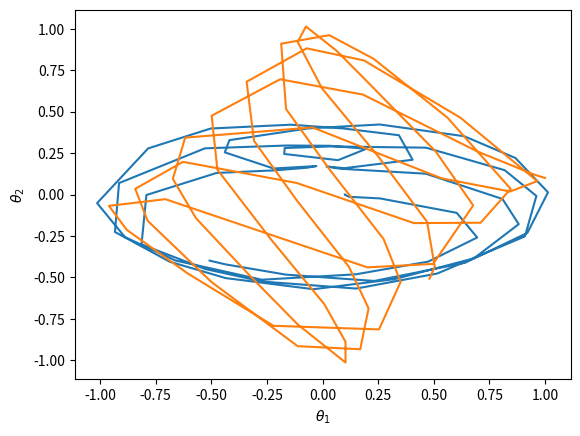
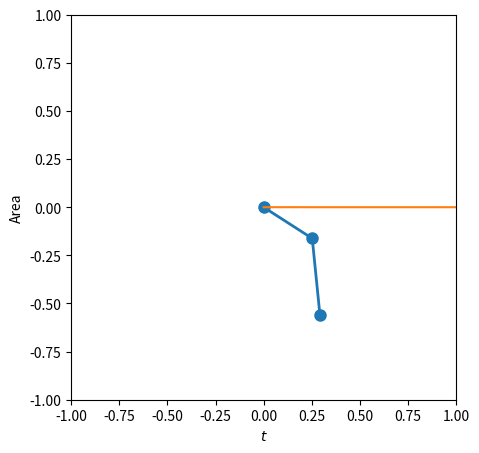

Recreate these plots in Python, in order.
#!/usr/bin/env python

from numpy import cos, sin, sqrt, pi, dot, roll, linspace, hstack
from numpy.random import rand, seed
from scipy.integrate import solve_ivp
from scipy.spatial import ConvexHull
from matplotlib import pyplot as plt
from matplotlib import animation

seed(1108)

m1, m2, l1, l2, g = 0.5, 0.7, 0.3, 0.4, 9.8

def fun(t, y):
	tht1, tht2, p1, p2 = y
	denom = m2*(m1 + m2 - m2*cos(tht1 - tht2)**2) * l1**2 * l2**2
	ddenom = 2*m2**2*l1**2*l2**2*cos(tht1 - tht2)*sin(tht1 - tht2)
	num = m2*l2**2*p1**2/2 + (m1+m2)*l1**2*p2**2/2 - m2*l1*l2*p1*p2*cos(tht1 - tht2)
	dnum = m2*l1*l2*p1*p2*sin(tht1 - tht2)
	return [
		(m2 * l2**2 * p1 - m2 * l1 * l2 * cos(tht1 - tht2) * p2) / denom,
		((m1 + m2) * l1**2 * p2 - m2 * l1 * l2 * cos(tht1 - tht2) * p1) / denom,
		-(dnum*denom - num*ddenom) / denom**2 - (m1+m2)*g*l1*sin(tht1),
		-(dnum*denom - num*ddenom) / denom**2 - m2*g*l2*sin(tht2),
	]

# c
sol = solve_ivp(
	fun, (0, 5),
	y0=[1, 0.1, 0, 0],
	vectorized=True,
)

plt.plot(sol.y[1], sol.y[3])
plt.xlabel(r'$\theta_2$')
plt.ylabel(r'$p_2$')
plt.show()

plt.plot(sol.y[0], sol.y[1])
plt.xlabel(r'$\theta_1$')
plt.ylabel(r'$\theta_2$')
plt.show()

# Animation for a little fun
def animate(sol):
	x1 = l1 * sin(sol.y[0])
	y1 = -l1 * cos(sol.y[0])
	x2 = x1 + l2 * sin(sol.y[1])
	y2 = y1 - l2 * cos(sol.y[1])
	fig, ax = plt.subplots(figsize=(5, 5))
	ax.set_xlim(-1, 1)
	ax.set_ylim(-1, 1)
	ax.set_aspect('equal')
	line, = ax.plot([], [], 'o-', lw=2, markersize=8)
	def update(frame):
		line.set_data([0, x1[frame], x2[frame]], [0, y1[frame], y2[frame]])
		return line,
	anim = animation.FuncAnimation(fig, update, frames=len(sol.t), interval=100, blit=True)
	plt.show()

animate(sol)

# d
def rand_disk():
	r = sqrt(rand())
	theta = 2*pi*rand()
	return r*cos(theta), r*sin(theta)

def area(points):
	vertices = ConvexHull(points).points
	x, y = vertices[:, 0], vertices[:, 1]
	return abs(dot(x, roll(y, 1)) - dot(y, roll(x, 1))) / 2

n = 20
initials = []
t_eval = linspace(0, 5, 100)
for _ in range(n):
	dtht2, dp2 = rand_disk()
	dtht2 *= 0.01
	dp2 *= 0.01
	initials.append([1, 0.1+dtht2, 0, dp2])
solutions = [solve_ivp(fun, (0, 5), y0, vectorized=True, t_eval=t_eval) for y0 in initials]
areas = [area([[sol.y[1][i], sol.y[3][i]] for sol in solutions]) for i in range(len(t_eval))]
plt.plot(t_eval, areas)
plt.xlabel(r'$t$')
plt.ylabel('Area')
plt.show()
